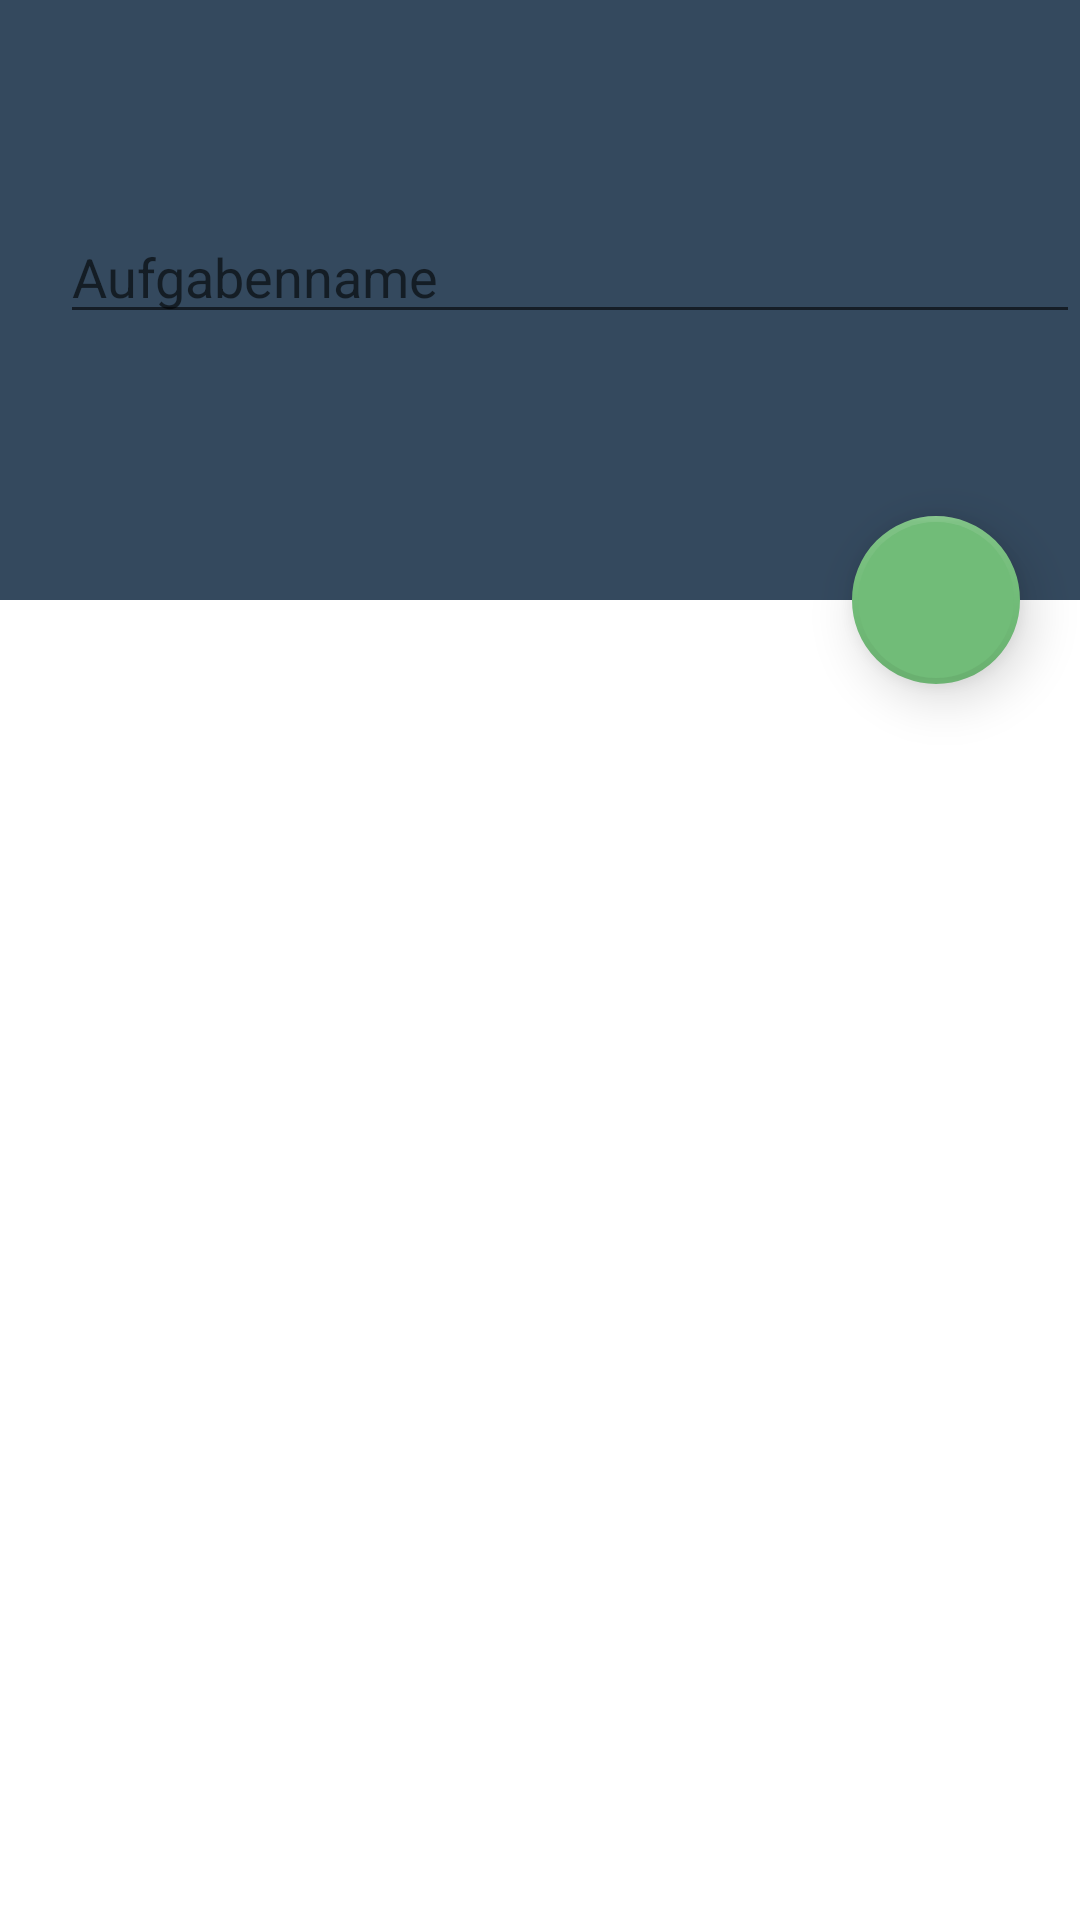

Produce the Android XML layout that renders to this screen, including the resource entries it uses.
<!-- AndroidManifest.xml: application theme AppTheme -->
<!-- res/layout/todolist_tasksettings.xml -->
<?xml version="1.0" encoding="utf-8"?>
<android.support.design.widget.CoordinatorLayout android:layout_width="match_parent"
    android:layout_height="match_parent"
    xmlns:app="http://schemas.android.com/apk/res-auto"
    android:fitsSystemWindows="false"
    xmlns:android="http://schemas.android.com/apk/res/android"
    android:id="@+id/root">

    <android.support.design.widget.AppBarLayout
        android:layout_width="match_parent"
        android:layout_height="wrap_content"
        android:fitsSystemWindows="true"
        android:id="@+id/viewA">
        <android.support.design.widget.CollapsingToolbarLayout
            android:id="@+id/collapseit"
            android:layout_width="match_parent"
            android:layout_height="200dp"
            android:fitsSystemWindows="true"
            app:contentScrim="@color/colorPrimary"
            app:layout_scrollFlags="scroll|exitUntilCollapsed">

            <EditText
                android:id="@+id/edit_text"
                android:layout_width="match_parent"
                android:layout_height="wrap_content"
                android:hint="Aufgabenname"
                android:maxLines="1"
                android:layout_marginTop="70dp"
                android:layout_marginStart="20dp"
                android:editTextColor="@color/white"
                app:layout_collapseMode="parallax"
                android:fitsSystemWindows="true"
                android:scaleType="centerCrop"/>
            <android.support.v7.widget.Toolbar
                android:id="@+id/tb"
                android:layout_width="match_parent"
                android:layout_height="?attr/actionBarSize"
                android:background="@color/colorPrimary"
                app:layout_scrollFlags="scroll|enterAlways">
                <TextView
                    android:layout_width="match_parent"
                    android:layout_height="wrap_content"
                    android:text=""/>
            </android.support.v7.widget.Toolbar>

        </android.support.design.widget.CollapsingToolbarLayout>
    </android.support.design.widget.AppBarLayout>


    <android.support.v4.widget.NestedScrollView
        android:id="@+id/mainview"
        android:layout_width="match_parent"
        android:layout_height="match_parent"
        android:layout_alignParentStart="true"
        android:layout_alignParentTop="true"
        android:background="@color/white"
        app:layout_behavior="@string/appbar_scrolling_view_behavior">
            <LinearLayout
                android:layout_width="match_parent"
                android:layout_height="wrap_content"
                android:orientation="vertical">
                <android.support.v7.widget.RecyclerView
                android:id="@+id/recyclerview_id"
                android:layout_width="match_parent"
                android:layout_height="match_parent"
                android:background="@color/white">
                </android.support.v7.widget.RecyclerView>
            </LinearLayout>
    </android.support.v4.widget.NestedScrollView>

    <android.support.design.widget.FloatingActionButton
        android:id="@+id/fab"
        android:layout_width="wrap_content"
        android:layout_height="wrap_content"
        android:layout_margin="20dp"
        android:src="@drawable/ic_check"
        app:backgroundTint="#71BC78"
        app:borderWidth="2dp"
        app:elevation="10dp"
        app:fabSize="normal"
        app:layout_anchor="@id/viewA"
        app:layout_anchorGravity="bottom|right|end"
        app:rippleColor="#222" />

</android.support.design.widget.CoordinatorLayout>
<!-- resources referenced by this layout -->
<resources>
  <color name="colorPrimary">#34495E</color>
  <color name="white">#FFFFFF</color>
  <style name="AppTheme" parent="Theme.AppCompat.Light.NoActionBar">
          
          <item name="colorPrimary">@color/colorPrimary</item>
          <item name="colorPrimaryDark">@color/colorPrimaryDark</item>
          <item name="colorAccent">@color/colorAccent</item>
      </style>
  <style name="Theme.AppCompat.Light.NoActionBar">
          <item name="windowActionBar">false</item>
          <item name="windowNoTitle">true</item>
      </style>
  <color name="colorPrimaryDark">#17202A</color>
  <color name="colorAccent">#409fff</color>
</resources>
